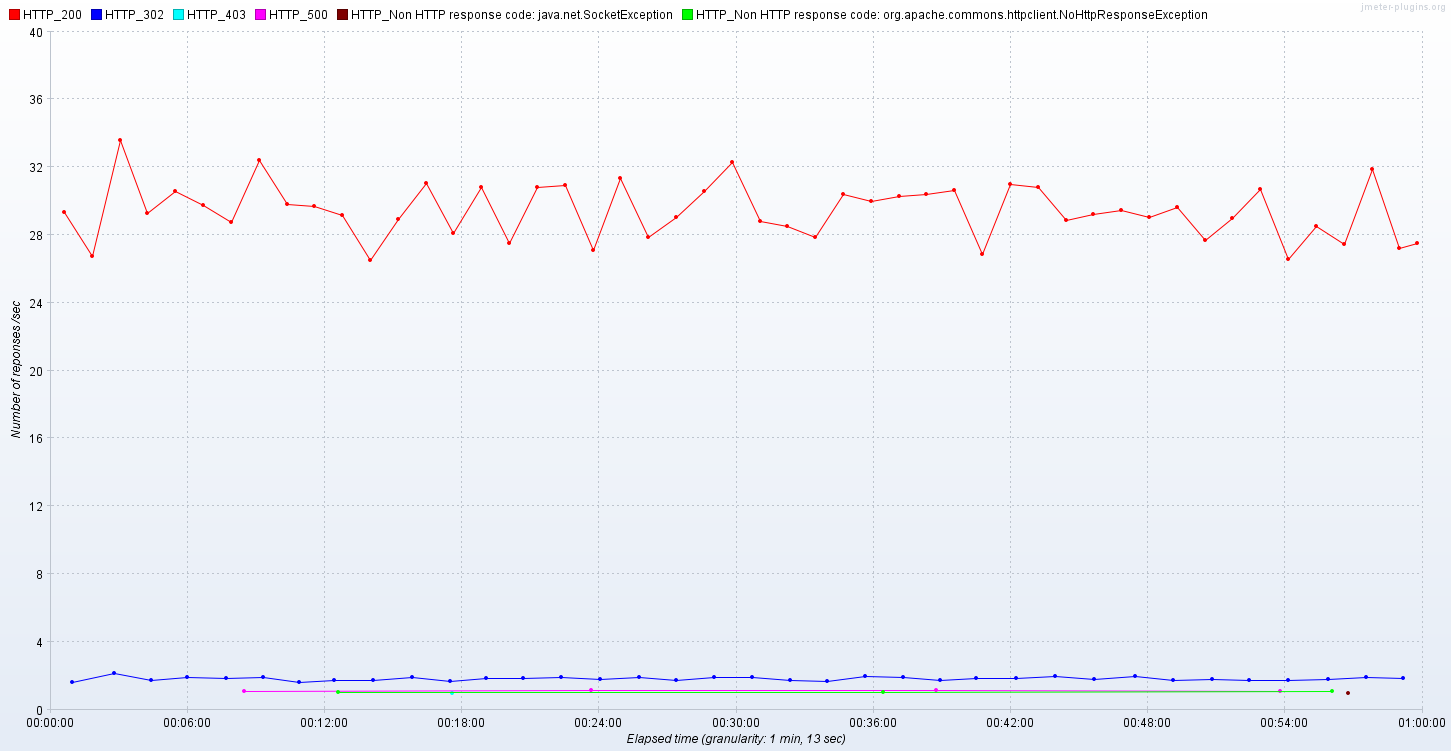

The table this chart was drawn from, first rows:
Elapsed time; HTTP_200; HTTP_302; HTTP_403; HTTP_500; HTTP_Non HTTP response code: java.net.So…; HTTP_Non HTTP response code: org.apache.…
16:33:30,0; 5.0; ; ; ; ; 
16:33:31,0; 13.0; ; ; ; ; 
16:33:32,0; 12.0; ; ; ; ; 
16:33:33,0; 20.0; 1.0; ; ; ; 
16:33:34,0; 6.0; ; ; ; ; 
16:33:35,0; 25.0; 1.0; ; ; ; 
16:33:36,0; 19.0; 1.0; ; ; ; 
16:33:37,0; 7.0; ; ; ; ; 
16:33:38,0; 26.0; ; ; ; ; 
16:33:39,0; 18.0; 1.0; ; ; ; 
16:33:40,0; 26.0; ; ; ; ; 
16:33:41,0; 13.0; 2.0; ; ; ; 
16:33:42,0; 24.0; 1.0; ; ; ; 
16:33:43,0; 26.0; 1.0; ; ; ; 
16:33:44,0; 28.0; 2.0; ; ; ; 
16:33:45,0; 33.0; ; ; ; ; 
16:33:46,0; 26.0; 1.0; ; ; ; 
16:33:47,0; 26.0; ; ; ; ; 
16:33:48,0; 20.0; 1.0; ; ; ; 
16:33:49,0; 21.0; 1.0; ; ; ; 
16:33:50,0; 16.0; ; ; ; ; 
16:33:51,0; 35.0; ; ; ; ; 
16:33:52,0; 16.0; 1.0; ; ; ; 
16:33:53,0; 43.0; 1.0; ; ; ; 
16:33:54,0; 42.0; 2.0; ; ; ; 
16:33:55,0; 40.0; 1.0; ; ; ; 
16:33:56,0; 34.0; 2.0; ; ; ; 
16:33:57,0; 32.0; 1.0; ; ; ; 
16:33:58,0; 32.0; 2.0; ; ; ; 
16:33:59,0; 23.0; ; ; ; ; 
16:34:00,0; 36.0; 2.0; ; 1.0; ; 
16:34:01,0; 29.0; 1.0; ; ; ; 
16:34:02,0; 42.0; 1.0; ; ; ; 1.0
16:34:03,0; 17.0; ; ; ; ; 
16:34:04,0; 34.0; ; ; ; ; 
16:34:05,0; 25.0; 1.0; ; ; ; 
16:34:06,0; 46.0; 3.0; ; ; ; 
16:34:07,0; 20.0; ; ; ; ; 
16:34:08,0; 42.0; 2.0; ; ; ; 
16:34:09,0; 44.0; ; ; ; ; 
16:34:10,0; 26.0; ; ; ; ; 
16:34:11,0; 32.0; 1.0; ; ; ; 
16:34:12,0; 35.0; 2.0; ; ; ; 
16:34:13,0; 39.0; 1.0; ; ; ; 
16:34:14,0; 40.0; 1.0; ; ; ; 
16:34:15,0; 32.0; 1.0; ; ; ; 
16:34:16,0; 43.0; 3.0; ; ; ; 
16:34:17,0; 48.0; 3.0; ; ; ; 
16:34:18,0; 43.0; ; ; ; ; 
16:34:19,0; 36.0; 1.0; ; ; ; 
16:34:20,0; 36.0; 1.0; ; ; ; 
16:34:21,0; 30.0; 2.0; ; ; ; 
16:34:22,0; 53.0; 1.0; ; ; ; 
16:34:23,0; 38.0; ; ; ; ; 
16:34:24,0; 45.0; 5.0; ; ; ; 1.0
16:34:25,0; 53.0; 2.0; ; ; ; 
16:34:26,0; 42.0; 3.0; ; ; ; 
16:34:27,0; 33.0; ; ; ; ; 
16:34:28,0; 37.0; ; ; ; ; 
16:34:29,0; 43.0; 2.0; ; ; ; 
... 3,539 more rows
